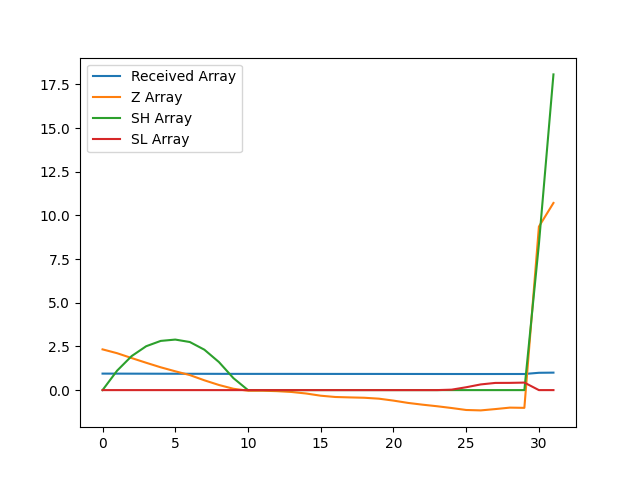

Source data for this figure (header and first rows):
, index, year, val, Received Array, Z Array, SH Array, SL Array
0, 4898, 1990, 15562, 0.9443, 2.332, 0.0, 0.0
1, 4901, 1991, 15538, 0.9428, 2.112, 1.112, 0.0
2, 4904, 1992, 15508, 0.941, 1.835, 1.947, 0.0
3, 4907, 1993, 15478, 0.9392, 1.564, 2.511, 0.0
4, 4910, 1994, 15450, 0.9375, 1.305, 2.816, 0.0
5, 4913, 1995, 15425, 0.936, 1.076, 2.892, 0.0
6, 4916, 1996, 15401, 0.9345, 0.8602, 2.752, 0.0
7, 4919, 1997, 15368, 0.9325, 0.5609, 2.313, 0.0
8, 4922, 1998, 15339, 0.9308, 0.2935, 1.607, 0.0
9, 4925, 1999, 15315, 0.9293, 0.07669, 0.6834, 0.0
10, 4928, 2000, 15303, 0.9286, -0.03488, 0.0, 0.0
11, 4931, 2001, 15303, 0.9286, -0.03531, 0.0, 0.0
12, 4934, 2002, 15300, 0.9284, -0.05973, 0.0, 0.0
13, 4937, 2003, 15295, 0.9281, -0.1074, 0.0, 0.0
14, 4940, 2004, 15285, 0.9275, -0.1948, 0.0, 0.0
15, 4943, 2005, 15272, 0.9267, -0.3207, 0.0, 0.0
16, 4946, 2006, 15264, 0.9262, -0.3941, 0.0, 0.0
17, 4949, 2007, 15261, 0.926, -0.4177, 0.0, 0.0
18, 4952, 2008, 15259, 0.9259, -0.4381, 0.0, 0.0
19, 4955, 2009, 15253, 0.9256, -0.4903, 0.0, 0.0
20, 4958, 2010, 15241, 0.9248, -0.6011, 0.0, 0.0
21, 4961, 2011, 15227, 0.9239, -0.7329, 0.0, 0.0
22, 4964, 2012, 15215, 0.9233, -0.8343, 0.0, 0.0
23, 4967, 2013, 15206, 0.9227, -0.9239, 0.0, 0.0
24, 4970, 2014, 15194, 0.922, -1.025, 0.0, 0.02544
25, 4973, 2015, 15182, 0.9212, -1.138, 0.0, 0.1634
26, 4976, 2016, 15180, 0.9211, -1.162, 0.0, 0.325
27, 4979, 2017, 15188, 0.9216, -1.086, 0.0, 0.4111
28, 4982, 2018, 15197, 0.9221, -1.003, 0.0, 0.4139
29, 4985, 2019, 15196, 0.9221, -1.016, 0.0, 0.4296
30, 4988, 2020, 16332, 0.991, 9.358, 8.358, 0.0
31, 4991, 2021, 16480, 1.0, 10.71, 18.07, 0.0
